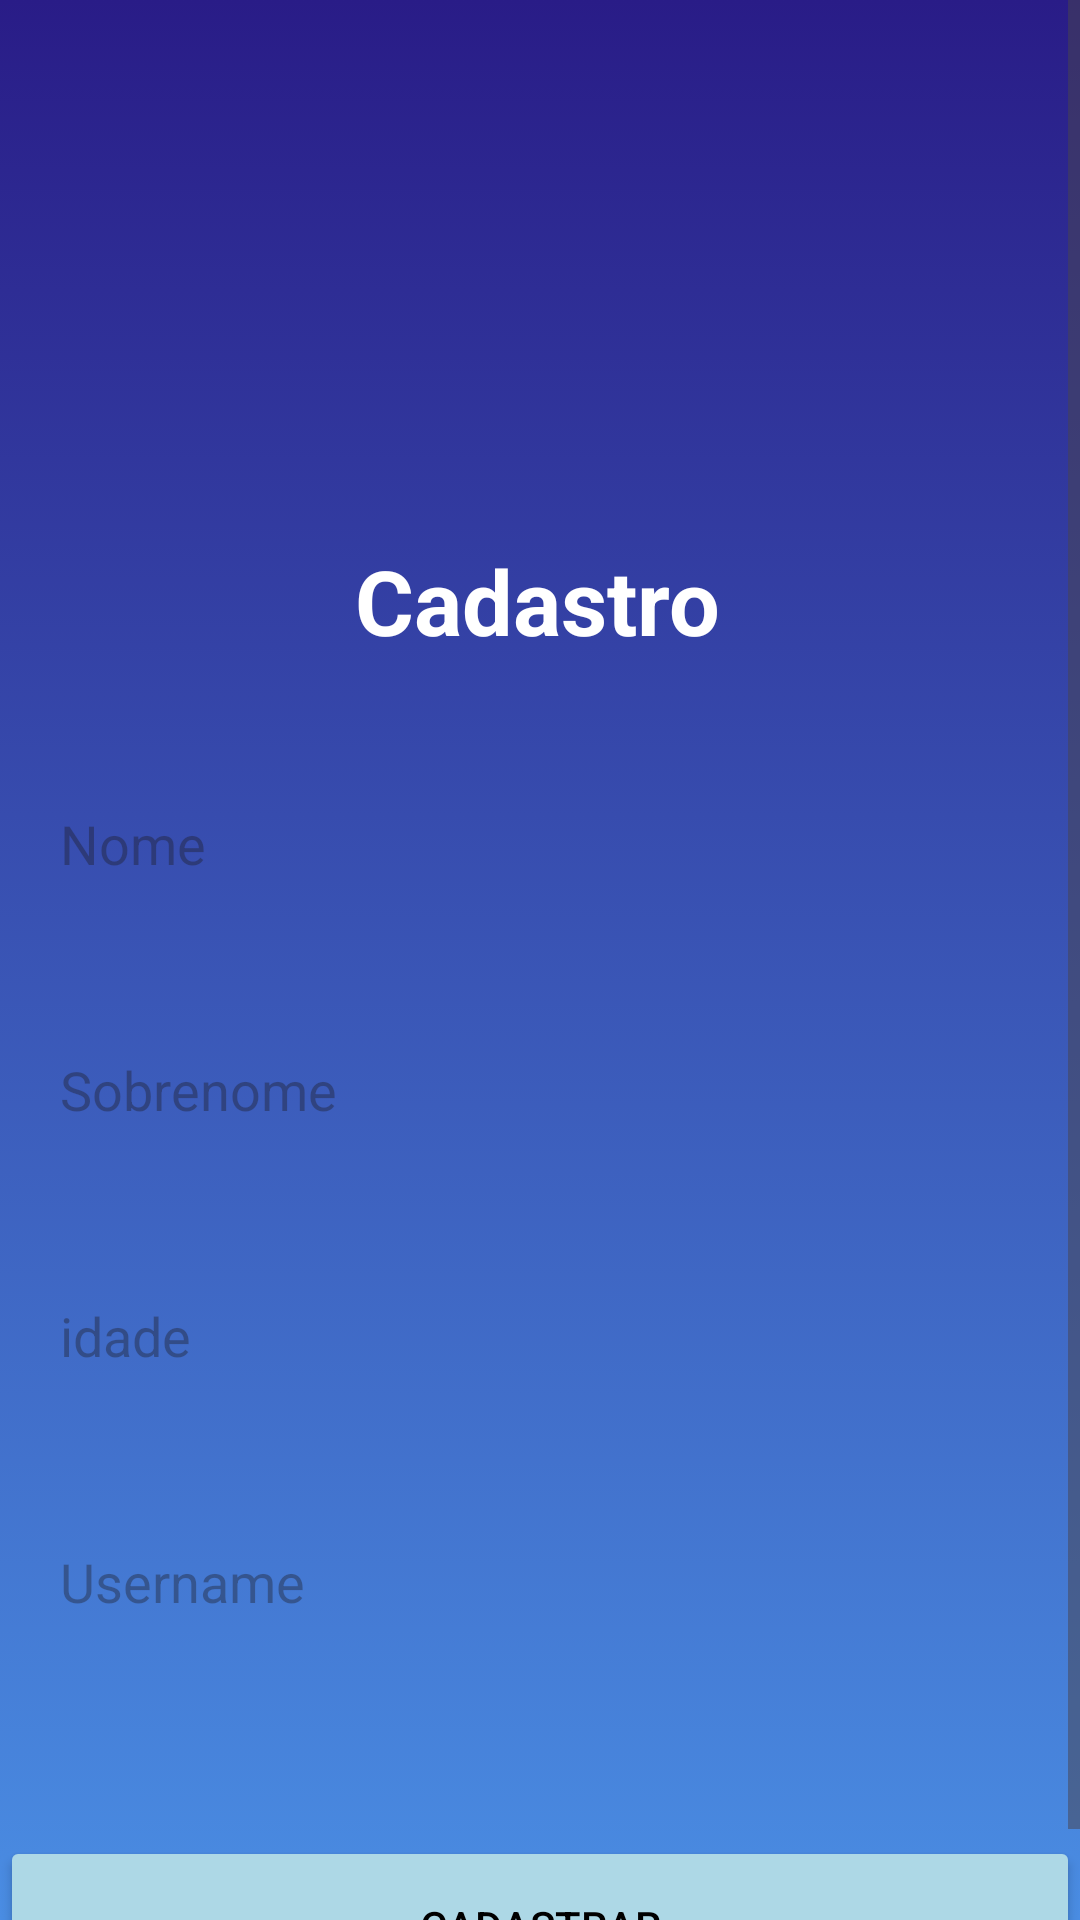

Reconstruct the res/layout file that produces this screen, plus the resources it refers to.
<!-- AndroidManifest.xml: application theme Theme.AppCadastroConsulta -->
<!-- res/layout/activity_cadastro.xml -->
<?xml version="1.0" encoding="utf-8"?>
<ScrollView xmlns:android="http://schemas.android.com/apk/res/android"
    xmlns:app="http://schemas.android.com/apk/res-auto"
    xmlns:tools="http://schemas.android.com/tools"
    android:layout_width="match_parent"
    android:layout_height="match_parent"
    android:background="@drawable/background"
    tools:context=".Cadastro">

    <androidx.constraintlayout.widget.ConstraintLayout
        android:layout_width="match_parent"
        android:layout_height="match_parent">

        <TextView
            android:id="@+id/textView2"
            android:layout_width="wrap_content"
            android:layout_height="wrap_content"
            android:layout_marginTop="180dp"
            android:text="Cadastro"
            android:textColor="@color/white"
            android:textSize="30sp"
            android:textStyle="bold"
            app:layout_constraintEnd_toEndOf="parent"
            app:layout_constraintHorizontal_bias="0.497"
            app:layout_constraintStart_toStartOf="parent"
            app:layout_constraintTop_toTopOf="parent" />

        <EditText
            android:id="@+id/Nome"
            android:layout_width="360dp"
            android:layout_height="50dp"
            android:layout_marginTop="36dp"
            android:background="@drawable/input"
            android:hint="Nome"
            android:paddingLeft="20dp"
            app:layout_constraintEnd_toEndOf="parent"
            app:layout_constraintStart_toStartOf="parent"
            app:layout_constraintTop_toBottomOf="@+id/textView2" />

        <EditText
            android:id="@+id/Sobrenome"
            android:layout_width="360dp"
            android:layout_height="50dp"
            android:layout_marginTop="32dp"
            android:background="@drawable/input"
            android:hint="Sobrenome"
            android:paddingLeft="20dp"
            app:layout_constraintEnd_toEndOf="parent"
            app:layout_constraintStart_toStartOf="parent"
            app:layout_constraintTop_toBottomOf="@+id/Nome" />

        <EditText
            android:id="@+id/idade"
            android:layout_width="360dp"
            android:layout_height="50dp"
            android:layout_marginTop="32dp"
            android:background="@drawable/input"
            android:hint="idade"
            android:paddingLeft="20dp"
            app:layout_constraintEnd_toEndOf="parent"
            app:layout_constraintStart_toStartOf="parent"
            app:layout_constraintTop_toBottomOf="@+id/Sobrenome" />

        <EditText
            android:id="@+id/userName"
            android:layout_width="360dp"
            android:layout_height="50dp"
            android:layout_marginTop="32dp"
            android:background="@drawable/input"
            android:hint="Username"
            android:paddingLeft="20dp"
            app:layout_constraintEnd_toEndOf="parent"
            app:layout_constraintStart_toStartOf="parent"
            app:layout_constraintTop_toBottomOf="@+id/idade" />

        <Button
            android:id="@+id/registerBtn"
            android:layout_width="360dp"
            android:layout_height="60dp"
            android:layout_gravity="center_horizontal"
            android:layout_marginTop="612dp"
            android:backgroundTint="@color/button"
            android:textColor="@color/black"
            android:text="Cadastrar"
            app:layout_constraintEnd_toEndOf="parent"
            app:layout_constraintStart_toStartOf="parent"
            app:layout_constraintTop_toTopOf="parent" />

    </androidx.constraintlayout.widget.ConstraintLayout>

</ScrollView>
<!-- resources referenced by this layout -->
<resources>
  <color name="black">#FF000000</color>
  <color name="button">#ADD8E6</color>
  <color name="white">#FFFFFFFF</color>
  <!-- drawable background (drawable) -->
  <?xml version="1.0" encoding="utf-8"?>
  <selector xmlns:android="http://schemas.android.com/apk/res/android">
      <item>
          <shape android:shape="rectangle">
              <gradient android:startColor="#291c87" android:endColor="#4A8DE3" android:angle="-45"/>
          </shape>
      </item>
  </selector>
  <style name="Theme.AppCadastroConsulta" parent="Base.Theme.AppCadastroConsulta" />
  <style name="Base.Theme.AppCadastroConsulta" parent="Theme.Material3.DayNight.NoActionBar">
          
          
      </style>
</resources>
